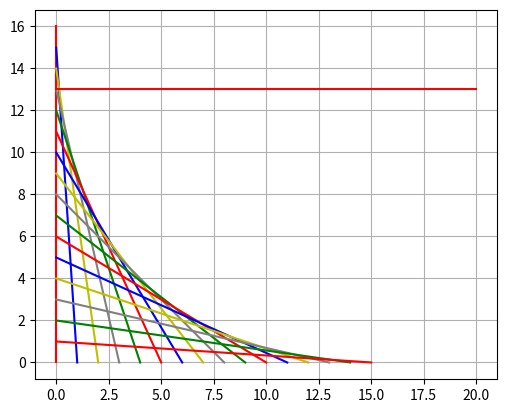

This figure's Python source:
'''

在坐标系上绘制多条彩色线条

Line2D((X1,X2),(Y1,Y2),color=...)

'''

import matplotlib.pyplot as plot

N = 16

colors = ['r','b','y','0.5','g']

for i in range(N):
    # (0,0), (16,0)
    # (0,1), (15,0)
    plot.gca().add_line(plot.Line2D((0,i),(N-i,0),color=colors[i % len(colors)]))

plot.gca().add_line(plot.Line2D((0,20),(13,13),color='r'))
plot.grid(True)
plot.axis('scaled')
plot.show()
